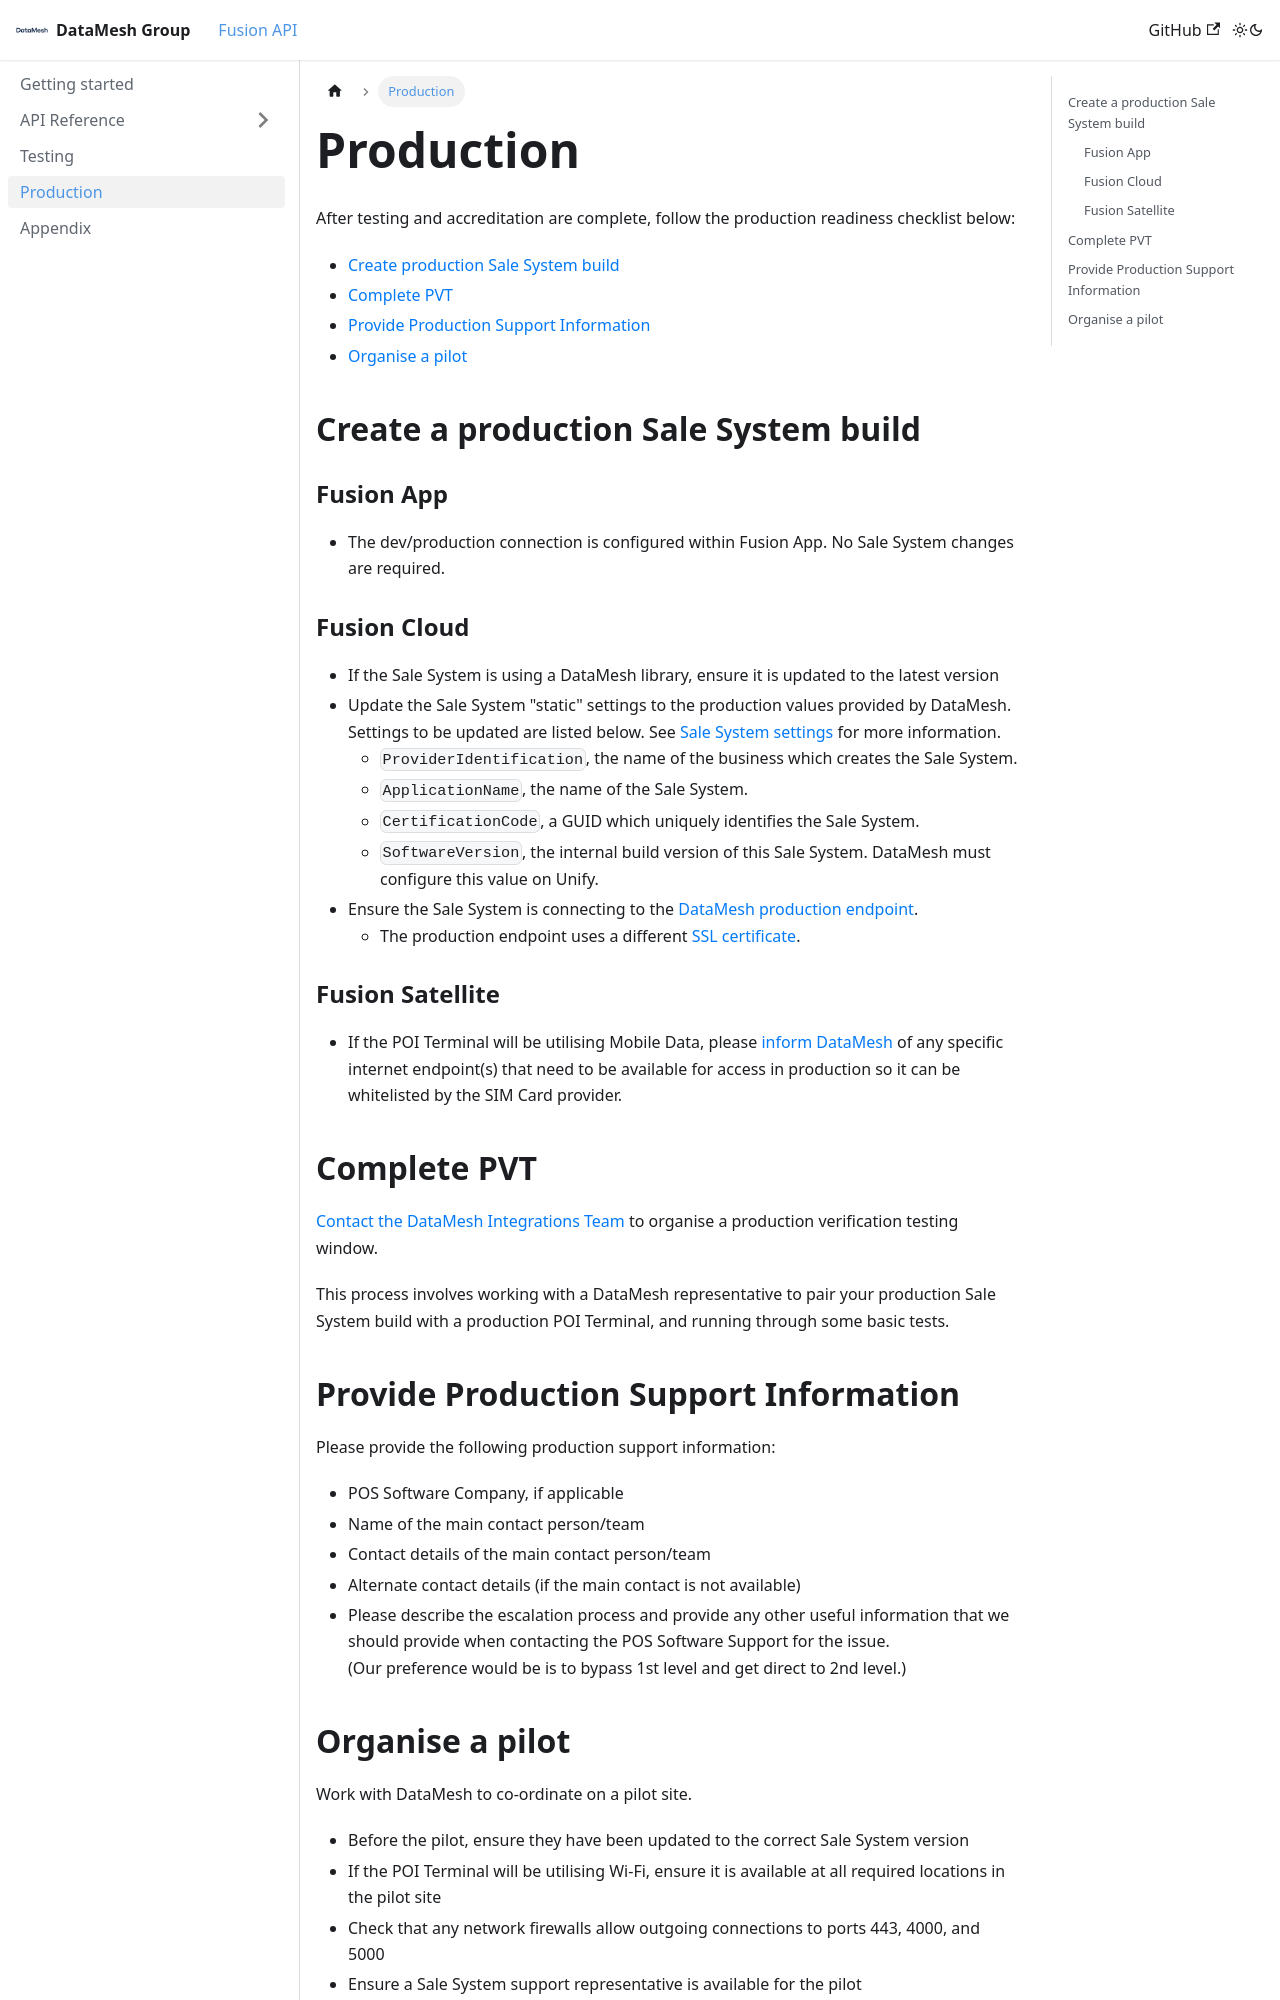

repository: datameshgroup/fusion · page: docs/production.html · generator: docusaurus

---
sidebar_position: 5
---

# Production

After testing and accreditation are complete, follow the production readiness checklist below:

- [Create production Sale System build](#create-production-sale-system-build)
- [Complete PVT](#complete-pvt)
- [Provide Production Support Information](#provide-production-support-information)
- [Organise a pilot](#organise-a-pilot)

## Create a production Sale System build 

### Fusion App

- The dev/production connection is configured within Fusion App. No Sale System changes are required. 

### Fusion Cloud

- If the Sale System is using a DataMesh library, ensure it is updated to the latest version
- Update the Sale System "static" settings to the production values provided by DataMesh. Settings to be updated are listed below. See [Sale System settings](./getting-started#design-your-integration) for more information.
  - `ProviderIdentification`, the name of the business which creates the Sale System.
  - `ApplicationName`, the name of the Sale System.
  - `CertificationCode`, a GUID which uniquely identifies the Sale System. 
  - `SoftwareVersion`, the internal build version of this Sale System. DataMesh must configure this value on Unify. 
- Ensure the Sale System is connecting to the [DataMesh production endpoint](/docs/api-reference/fusion-cloud#endpoints).
  - The production endpoint uses a different [SSL certificate](/docs/api-reference/fusion-cloud#security-requirements).

### Fusion Satellite

- If the POI Terminal will be utilising Mobile Data, please [inform DataMesh](mailto:integrations@datameshgroup.com) of any specific internet endpoint(s) that need to be available for access in production so it can be whitelisted by the SIM Card provider.


## Complete PVT

[Contact the DataMesh Integrations Team](mailto:integrations@datameshgroup.com) to organise a production verification testing window.

This process involves working with a DataMesh representative to pair your production Sale System build with a production POI Terminal, and running through some basic tests.

## Provide Production Support Information

Please provide the following production support information:

- POS Software Company, if applicable
- Name of the main contact person/team
- Contact details of the main contact person/team
- Alternate contact details (if the main contact is not available)
- Please describe the escalation process and provide any other useful information that we should provide when contacting the POS Software Support for the issue.  
(Our preference would be is to bypass 1st level and get direct to 2nd level.)
